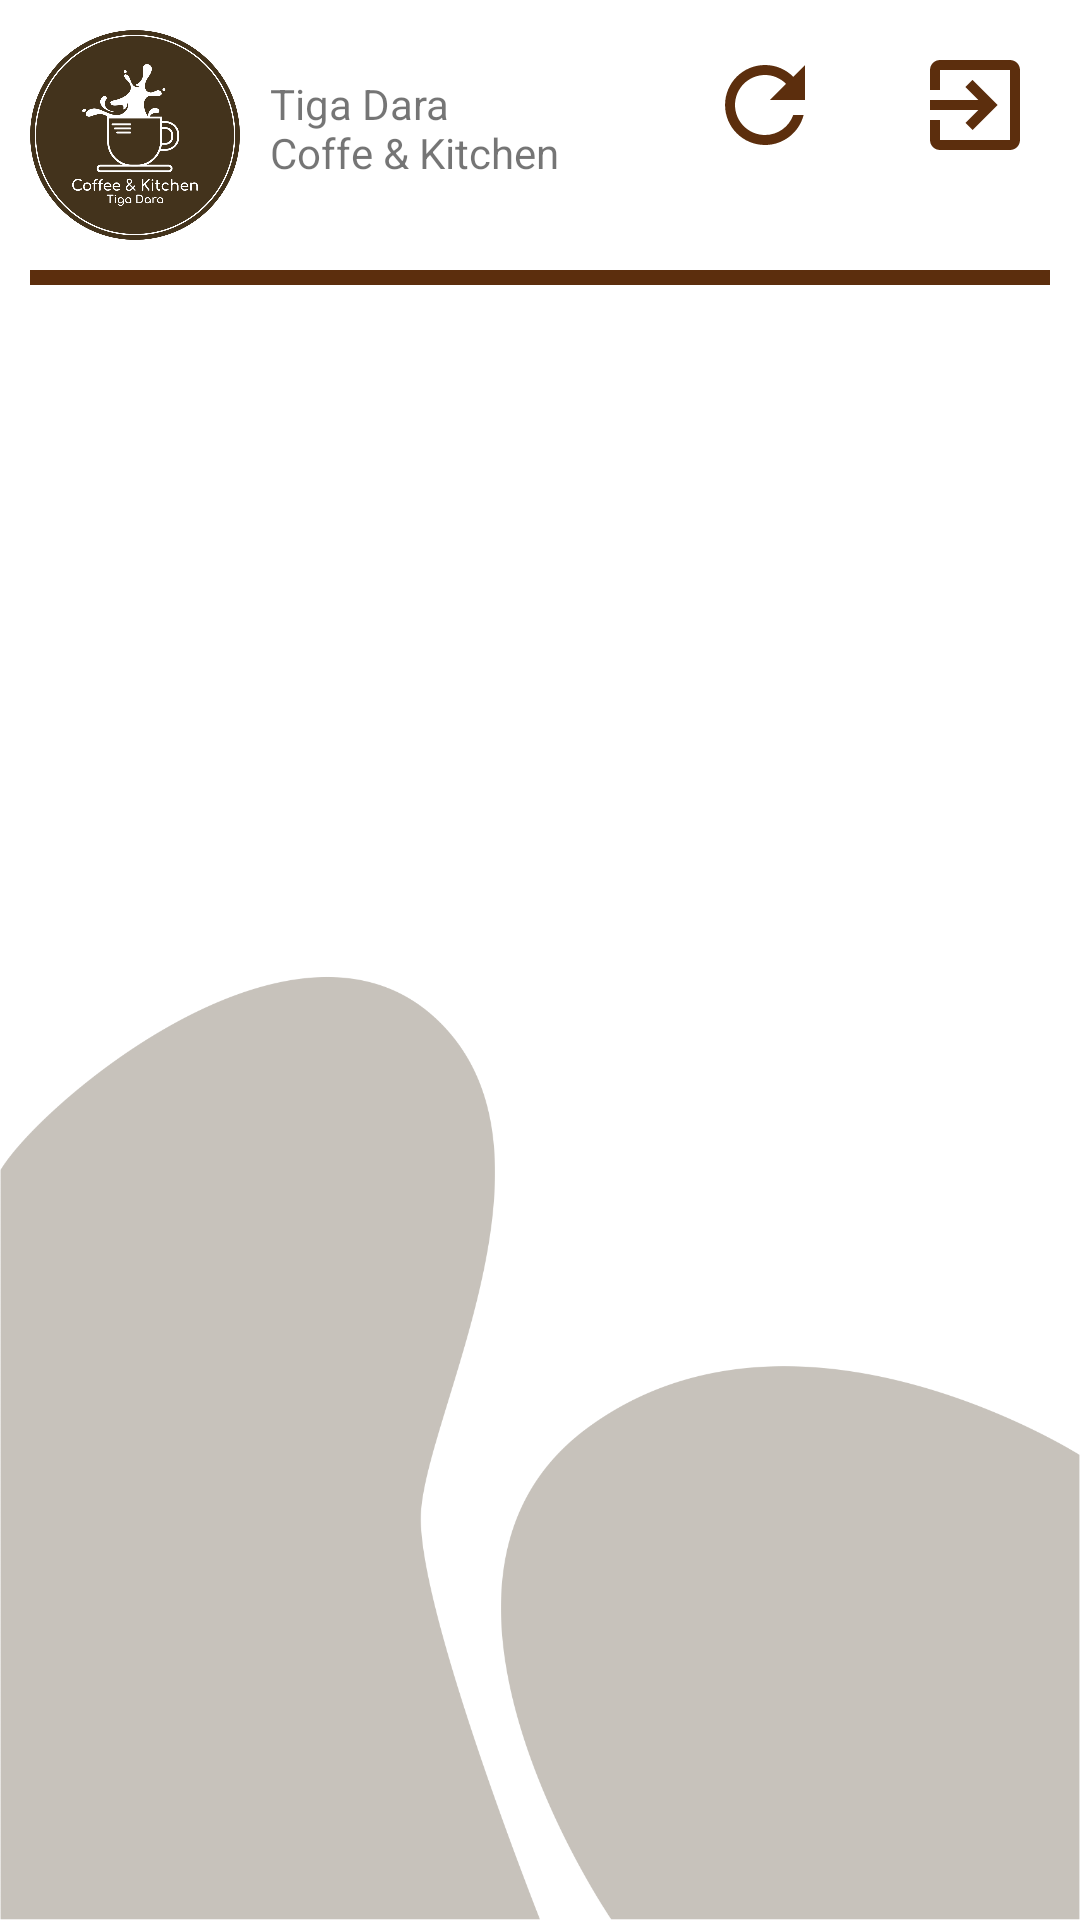

Here is an Android app screen rendered from its layout file. Give the layout XML and the strings, colors and styles it references.
<!-- AndroidManifest.xml: application theme AppTheme -->
<!-- res/layout/activity_home_dapur.xml -->
<?xml version="1.0" encoding="utf-8"?>
<RelativeLayout
    xmlns:android="http://schemas.android.com/apk/res/android"
    xmlns:app="http://schemas.android.com/apk/res-auto"
    xmlns:tools="http://schemas.android.com/tools"
    android:layout_width="match_parent"
    android:layout_height="match_parent"
    android:background="@drawable/backgroundbright"
    tools:context=".Dapur.HomeDapur">

    <ImageView
        android:id="@+id/logo"
        android:layout_margin="10sp"
        android:layout_width="70sp"
        android:layout_height="70sp"
        android:src="@drawable/logo"
        android:layout_alignParentLeft="true"/>

    <TextView
        android:layout_marginTop="25sp"
        android:text="@string/tiga_dara_ncoffe_kitchen"
        android:layout_toRightOf="@id/logo"
        android:layout_width="wrap_content"
        android:layout_height="wrap_content"/>

    <ImageView
        android:layout_margin="10sp"
        android:id="@+id/btnLogoutDapur"
        android:layout_alignParentRight="true"
        android:layout_alignParentTop="true"
        android:layout_width="50sp"
        android:layout_height="50sp"
        android:background="#1affffff"
        android:padding="5dp"
        android:src="@drawable/ic_baseline_exit_to_app_24"/>

    <ImageView
        android:layout_margin="10sp"
        android:id="@+id/btnRefreshDapur"
        android:layout_toLeftOf="@id/btnLogoutDapur"
        android:layout_alignParentTop="true"
        android:layout_width="50sp"
        android:layout_height="50sp"
        android:background="#1affffff"
        android:padding="5dp"
        android:src="@drawable/ic_baseline_refresh_24"/>

    <View
        android:id="@+id/tv1"
        android:layout_below="@id/logo"
        android:layout_marginLeft="10sp"
        android:layout_marginRight="10sp"
        android:layout_width="match_parent"
        android:layout_height="5sp"
        android:background="@color/brown"/>

    <androidx.recyclerview.widget.RecyclerView
        android:id="@+id/recyclerViewDapur"
        android:layout_below="@id/tv1"
        android:padding="10sp"
        android:layout_width="match_parent"
        android:layout_height="match_parent">

    </androidx.recyclerview.widget.RecyclerView>

</RelativeLayout>
<!-- resources referenced by this layout -->
<resources>
  <color name="brown">#5C2E0D</color>
  <!-- drawable backgroundbright: png bitmap (drawable-v24, 52802 bytes) -->
  <!-- drawable ic_baseline_exit_to_app_24 (drawable) -->
  <vector android:height="24dp" android:tint="#5C2E0D"
      android:viewportHeight="24" android:viewportWidth="24"
      android:width="24dp" xmlns:android="http://schemas.android.com/apk/res/android">
      <path android:fillColor="@android:color/white" android:pathData="M10.09,15.59L11.5,17l5,-5 -5,-5 -1.41,1.41L12.67,11H3v2h9.67l-2.58,2.59zM19,3H5c-1.11,0 -2,0.9 -2,2v4h2V5h14v14H5v-4H3v4c0,1.1 0.89,2 2,2h14c1.1,0 2,-0.9 2,-2V5c0,-1.1 -0.9,-2 -2,-2z"/>
  </vector>
  <!-- drawable ic_baseline_refresh_24 (drawable) -->
  <vector android:height="24dp" android:tint="#5C2E0D"
      android:viewportHeight="24" android:viewportWidth="24"
      android:width="24dp" xmlns:android="http://schemas.android.com/apk/res/android">
      <path android:fillColor="@android:color/white" android:pathData="M17.65,6.35C16.2,4.9 14.21,4 12,4c-4.42,0 -7.99,3.58 -7.99,8s3.57,8 7.99,8c3.73,0 6.84,-2.55 7.73,-6h-2.08c-0.82,2.33 -3.04,4 -5.65,4 -3.31,0 -6,-2.69 -6,-6s2.69,-6 6,-6c1.66,0 3.14,0.69 4.22,1.78L13,11h7V4l-2.35,2.35z"/>
  </vector>
  <!-- drawable logo: png bitmap (drawable-v24, 118387 bytes) -->
  <string name="tiga_dara_ncoffe_kitchen">Tiga Dara\nCoffe &amp; Kitchen</string>
  <style name="AppTheme" parent="Theme.AppCompat.Light.NoActionBar">
          
          <item name="colorPrimary">@color/colorPrimary</item>
          <item name="colorPrimaryDark">@color/black</item>
          <item name="colorAccent">@color/colorAccent</item>
      </style>
  <color name="colorPrimary">#6200EE</color>
  <color name="black">#000000</color>
  <color name="colorAccent">#5C2E0D</color>
</resources>
